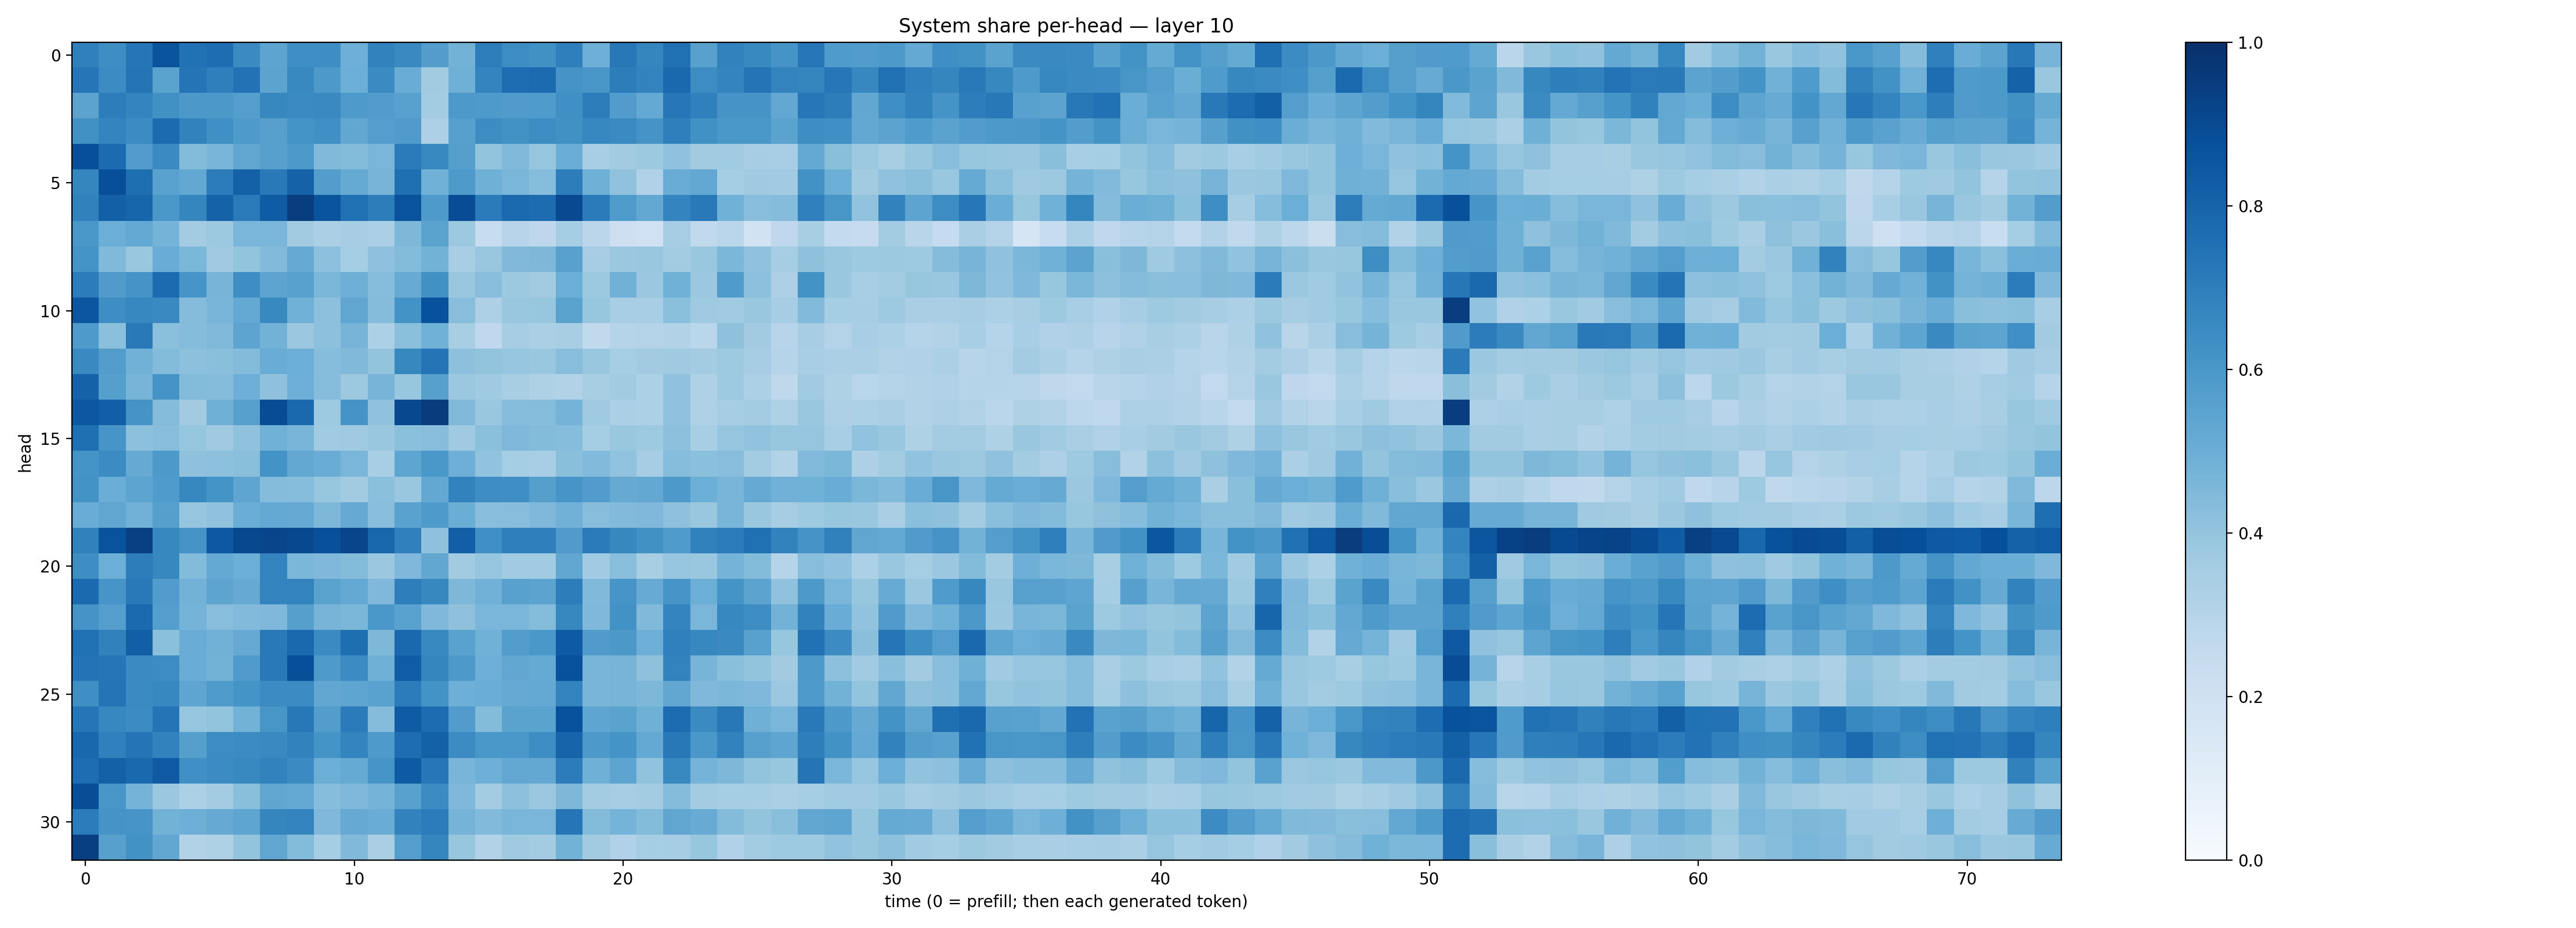

The table this chart was drawn from, first rows:
0.68769616, 0.6372077, 0.73169434, 0.8594908, 0.74651, 0.76438624, 0.6497574, 0.5424821, 0.63573235, 0.6396947, 0.49252042, 0.68071604, 0.6532897, 0.5717896, 0.478122, 0.6979261, 0.64320385, 0.6283063, 0.6914092, 0.49300742, 0.72192085, 0.6688038, 0.75227106, 0.5582736
0.7298, 0.6479, 0.7382, 0.5499, 0.7378, 0.6935, 0.7423, 0.5457, 0.6589, 0.5928, 0.4985, 0.6494, 0.507, 0.3601, 0.4909, 0.6751, 0.7639, 0.7716, 0.6096, 0.6026, 0.7024, 0.6794, 0.7803, 0.6442
0.5457, 0.7015, 0.6736, 0.6252, 0.5938, 0.5944, 0.5699, 0.6616, 0.6501, 0.6526, 0.5882, 0.5766, 0.5564, 0.3579, 0.5903, 0.5887, 0.5818, 0.585, 0.6325, 0.7, 0.5748, 0.5217, 0.7228, 0.69
0.6256, 0.6756, 0.6481, 0.7698, 0.6803, 0.6293, 0.5865, 0.5613, 0.6165, 0.6325, 0.5279, 0.5693, 0.5811, 0.3264, 0.5623, 0.6427, 0.6245, 0.6407, 0.6255, 0.667, 0.6507, 0.6104, 0.6934, 0.6286
0.8803, 0.7727, 0.5773, 0.6509, 0.4391, 0.4657, 0.5341, 0.559, 0.5906, 0.449, 0.438, 0.4616, 0.7095, 0.6594, 0.5651, 0.4012, 0.4457, 0.3982, 0.5033, 0.3474, 0.3605, 0.3778, 0.4087, 0.3613
0.668, 0.8792, 0.7606, 0.5541, 0.5255, 0.7048, 0.8098, 0.7169, 0.8057, 0.573, 0.5171, 0.4715, 0.7543, 0.4876, 0.5864, 0.4892, 0.464, 0.431, 0.6999, 0.4909, 0.4078, 0.3177, 0.5072, 0.5257
0.6842, 0.8145, 0.7937, 0.5977, 0.6709, 0.8048, 0.7121, 0.8301, 0.945, 0.8609, 0.7517, 0.7017, 0.8662, 0.5871, 0.888, 0.709, 0.7773, 0.768, 0.9013, 0.7108, 0.5852, 0.5257, 0.6722, 0.7185
0.5979, 0.4979, 0.5203, 0.4736, 0.3563, 0.3782, 0.4642, 0.4648, 0.3623, 0.3326, 0.3498, 0.3354, 0.4545, 0.5495, 0.3777, 0.2392, 0.2934, 0.2739, 0.3553, 0.2835, 0.2118, 0.2018, 0.3503, 0.2649
0.6161, 0.448, 0.3848, 0.5063, 0.4585, 0.371, 0.4021, 0.4444, 0.5156, 0.4175, 0.3518, 0.4117, 0.4399, 0.4769, 0.3469, 0.3836, 0.4472, 0.4561, 0.5561, 0.351, 0.38, 0.3856, 0.3563, 0.3874
0.705, 0.5792, 0.6101, 0.772, 0.6073, 0.472, 0.6379, 0.5413, 0.5564, 0.4571, 0.4961, 0.4309, 0.5088, 0.6281, 0.3898, 0.4266, 0.3782, 0.3608, 0.4992, 0.3786, 0.4824, 0.3809, 0.4875, 0.3796
0.8548, 0.6377, 0.6642, 0.6533, 0.4338, 0.4684, 0.5225, 0.6598, 0.485, 0.4172, 0.5347, 0.4339, 0.6199, 0.8719, 0.4277, 0.3274, 0.3852, 0.3907, 0.5474, 0.3939, 0.344, 0.347, 0.4215, 0.3689
0.5862, 0.4191, 0.7153, 0.4204, 0.4366, 0.4489, 0.5422, 0.4803, 0.3825, 0.4148, 0.4689, 0.332, 0.4213, 0.4859, 0.34, 0.2668, 0.3483, 0.3348, 0.342, 0.265, 0.3016, 0.3082, 0.3091, 0.2854
0.6537, 0.5718, 0.484, 0.4391, 0.4167, 0.4247, 0.4399, 0.5065, 0.4969, 0.4297, 0.4465, 0.4021, 0.6602, 0.7347, 0.4147, 0.4018, 0.395, 0.3849, 0.4283, 0.3854, 0.353, 0.362, 0.3689, 0.3592
0.805, 0.5643, 0.4721, 0.6097, 0.4378, 0.4366, 0.4926, 0.4124, 0.493, 0.43, 0.3771, 0.4726, 0.3938, 0.5612, 0.3795, 0.3698, 0.3428, 0.3222, 0.3154, 0.3405, 0.3662, 0.3305, 0.4087, 0.3206
0.8501, 0.8173, 0.6128, 0.436, 0.3607, 0.4909, 0.5599, 0.8885, 0.7811, 0.3734, 0.6129, 0.4092, 0.9039, 0.9503, 0.4471, 0.3873, 0.4298, 0.4312, 0.4737, 0.3691, 0.3338, 0.3318, 0.4064, 0.3234
0.7556, 0.6088, 0.4165, 0.4271, 0.3973, 0.3685, 0.4084, 0.4876, 0.4652, 0.3646, 0.3708, 0.3846, 0.4197, 0.4288, 0.3704, 0.4188, 0.4525, 0.4385, 0.4301, 0.3547, 0.3834, 0.374, 0.4173, 0.3468
0.6145, 0.6482, 0.5121, 0.5921, 0.4125, 0.4178, 0.4253, 0.6204, 0.5244, 0.506, 0.4635, 0.3462, 0.5381, 0.5992, 0.4955, 0.4057, 0.3539, 0.3456, 0.4247, 0.4424, 0.4058, 0.3503, 0.4314, 0.4194
0.621, 0.5005, 0.5425, 0.5822, 0.6618, 0.6154, 0.539, 0.4356, 0.432, 0.3935, 0.3605, 0.4214, 0.3848, 0.5272, 0.6809, 0.6369, 0.6337, 0.5661, 0.6061, 0.5765, 0.5129, 0.5235, 0.5904, 0.4968
0.5066, 0.5314, 0.4806, 0.5657, 0.3964, 0.4066, 0.5011, 0.5223, 0.5138, 0.4566, 0.5129, 0.4286, 0.5532, 0.5897, 0.5012, 0.4289, 0.4294, 0.4527, 0.4805, 0.4262, 0.4414, 0.4517, 0.4139, 0.3842
0.6854, 0.8658, 0.9353, 0.663, 0.613, 0.8459, 0.9062, 0.9157, 0.9049, 0.8764, 0.9167, 0.7904, 0.6886, 0.4123, 0.8171, 0.6322, 0.6921, 0.6925, 0.5807, 0.7081, 0.6607, 0.627, 0.5859, 0.6862
0.6392, 0.4979, 0.7011, 0.6633, 0.4401, 0.5214, 0.4998, 0.6786, 0.4605, 0.4497, 0.4413, 0.3796, 0.4498, 0.5303, 0.3628, 0.3979, 0.3665, 0.3666, 0.5319, 0.3654, 0.4266, 0.3421, 0.3965, 0.3862
0.7739, 0.6072, 0.7176, 0.5767, 0.478, 0.5392, 0.5145, 0.6786, 0.679, 0.5482, 0.5232, 0.4495, 0.6979, 0.6632, 0.4545, 0.4805, 0.5583, 0.5468, 0.7023, 0.4484, 0.6083, 0.5099, 0.608, 0.4999
0.6125, 0.5698, 0.7772, 0.5679, 0.4748, 0.4258, 0.4421, 0.4509, 0.5656, 0.4691, 0.4595, 0.5993, 0.5533, 0.4519, 0.4113, 0.4641, 0.4621, 0.4364, 0.6633, 0.4513, 0.622, 0.4481, 0.6722, 0.4611
0.7507, 0.6845, 0.8181, 0.418, 0.5066, 0.4837, 0.5149, 0.7166, 0.7814, 0.6517, 0.7583, 0.4563, 0.7832, 0.6601, 0.5509, 0.4871, 0.5723, 0.6011, 0.8357, 0.5782, 0.5962, 0.4929, 0.6898, 0.6642
0.7391, 0.7278, 0.6507, 0.6443, 0.5048, 0.479, 0.5787, 0.718, 0.8813, 0.5889, 0.647, 0.492, 0.827, 0.671, 0.5931, 0.4953, 0.5303, 0.5183, 0.8724, 0.4678, 0.4706, 0.4128, 0.6787, 0.4724
0.6333, 0.7368, 0.6498, 0.6665, 0.5368, 0.5846, 0.6159, 0.6449, 0.6457, 0.5297, 0.538, 0.5517, 0.7059, 0.6195, 0.4924, 0.5023, 0.5155, 0.5196, 0.6793, 0.4665, 0.4689, 0.4556, 0.5298, 0.4498
0.7327, 0.6655, 0.6452, 0.7355, 0.3984, 0.4018, 0.4781, 0.6044, 0.719, 0.5734, 0.7104, 0.4374, 0.8295, 0.7676, 0.5766, 0.4382, 0.5504, 0.5499, 0.872, 0.5371, 0.5502, 0.4915, 0.7676, 0.652
0.7861, 0.6891, 0.7363, 0.6826, 0.5637, 0.6442, 0.648, 0.6526, 0.6808, 0.6158, 0.6737, 0.5885, 0.765, 0.8101, 0.6451, 0.5986, 0.6006, 0.642, 0.8006, 0.5926, 0.615, 0.5203, 0.7225, 0.6009
0.7619, 0.8122, 0.7835, 0.8372, 0.6316, 0.6477, 0.6566, 0.6803, 0.651, 0.4986, 0.517, 0.6062, 0.8344, 0.723, 0.4687, 0.4952, 0.5239, 0.5267, 0.7041, 0.4914, 0.5396, 0.404, 0.6566, 0.4735
0.8843, 0.6032, 0.4738, 0.3824, 0.3309, 0.3573, 0.423, 0.5345, 0.5226, 0.4302, 0.4503, 0.4731, 0.5558, 0.6471, 0.4514, 0.3576, 0.4148, 0.3795, 0.4542, 0.3583, 0.3496, 0.356, 0.4343, 0.3581
0.704, 0.6106, 0.6056, 0.4783, 0.4931, 0.512, 0.5381, 0.6701, 0.6771, 0.4514, 0.5132, 0.504, 0.6826, 0.7057, 0.475, 0.4432, 0.4637, 0.4614, 0.7303, 0.4403, 0.4751, 0.4412, 0.5337, 0.5113
0.941, 0.559, 0.6234, 0.5302, 0.3087, 0.3238, 0.4023, 0.5337, 0.4397, 0.3536, 0.4491, 0.3384, 0.5694, 0.6687, 0.3924, 0.3119, 0.3696, 0.3577, 0.4796, 0.3597, 0.3203, 0.3545, 0.351, 0.394
